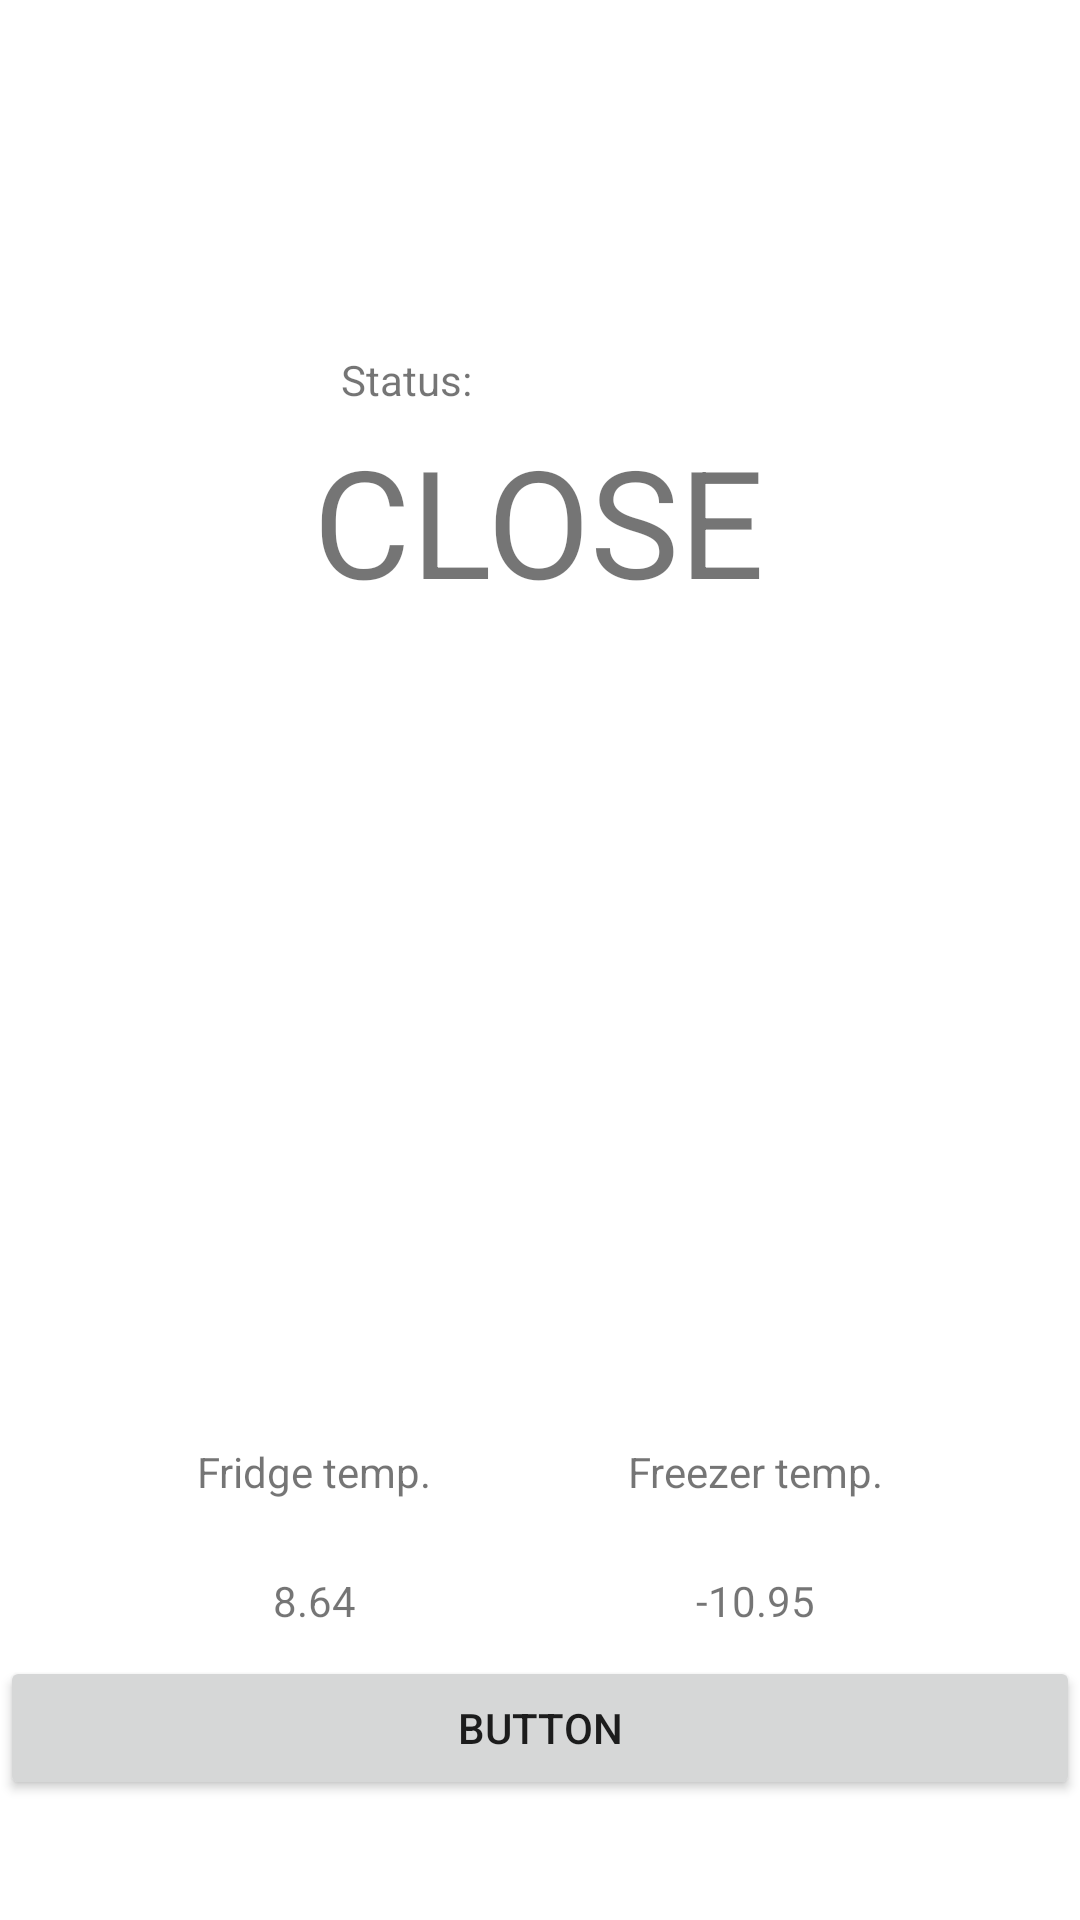

Write the Android layout XML for this screen, with the resource values it uses.
<!-- AndroidManifest.xml: application theme Theme.RefrigeratorNotification -->
<!-- res/layout/fragment_home.xml -->
<?xml version="1.0" encoding="utf-8"?>
<androidx.constraintlayout.widget.ConstraintLayout xmlns:android="http://schemas.android.com/apk/res/android"
    xmlns:app="http://schemas.android.com/apk/res-auto"
    xmlns:tools="http://schemas.android.com/tools"
    android:id="@+id/container"
    android:layout_width="match_parent"
    android:layout_height="match_parent"
    tools:context=".ui.home.HomeFragment">


    <TextView
        android:id="@+id/home_status_title"
        android:layout_width="wrap_content"
        android:layout_height="wrap_content"
        android:layout_marginBottom="4dp"
        android:gravity="left"
        android:text="Status:"
        app:layout_constraintBottom_toTopOf="@+id/homs_status"
        app:layout_constraintEnd_toEndOf="parent"
        app:layout_constraintHorizontal_bias="0.359"
        app:layout_constraintStart_toStartOf="parent" />

    <TextView
        android:id="@+id/homs_status"
        android:layout_width="wrap_content"
        android:layout_height="wrap_content"
        android:layout_marginTop="140dp"
        android:text="CLOSE"
        android:textSize="50sp"
        app:layout_constraintEnd_toEndOf="parent"
        app:layout_constraintHorizontal_bias="0.499"
        app:layout_constraintStart_toStartOf="parent"
        app:layout_constraintTop_toTopOf="parent" />

    <TextView
        android:id="@+id/home_fridge_temp_title"
        android:layout_width="wrap_content"
        android:layout_height="wrap_content"
        android:layout_marginBottom="140dp"
        android:text="Fridge temp."
        app:layout_constraintBottom_toBottomOf="parent"
        app:layout_constraintEnd_toStartOf="@+id/home_freezer_temp_title"
        app:layout_constraintHorizontal_bias="0.5"
        app:layout_constraintStart_toStartOf="parent" />

    <TextView
        android:id="@+id/home_freezer_temp_title"
        android:layout_width="wrap_content"
        android:layout_height="wrap_content"
        android:text="Freezer temp."
        app:layout_constraintBottom_toBottomOf="@+id/home_fridge_temp_title"
        app:layout_constraintEnd_toEndOf="parent"
        app:layout_constraintHorizontal_bias="0.5"
        app:layout_constraintStart_toEndOf="@+id/home_fridge_temp_title"
        app:layout_constraintTop_toTopOf="@+id/home_fridge_temp_title" />

    <Button
        android:id="@+id/home_test"
        android:layout_width="0dp"
        android:layout_height="wrap_content"
        android:layout_marginBottom="40dp"
        android:text="Button"
        app:layout_constraintBottom_toBottomOf="parent"
        app:layout_constraintEnd_toEndOf="parent"
        app:layout_constraintHorizontal_bias="0.498"
        app:layout_constraintStart_toStartOf="parent" />

    <TextView
        android:id="@+id/home_fridge_temp"
        android:layout_width="wrap_content"
        android:layout_height="wrap_content"
        android:layout_marginTop="24dp"
        android:text="8.64"
        app:layout_constraintEnd_toEndOf="@+id/home_fridge_temp_title"
        app:layout_constraintStart_toStartOf="@+id/home_fridge_temp_title"
        app:layout_constraintTop_toBottomOf="@+id/home_fridge_temp_title" />

    <TextView
        android:id="@+id/home_freezer_temp"
        android:layout_width="wrap_content"
        android:layout_height="wrap_content"
        android:layout_marginTop="24dp"
        android:text="-10.95"
        app:layout_constraintEnd_toEndOf="@+id/home_freezer_temp_title"
        app:layout_constraintStart_toStartOf="@+id/home_freezer_temp_title"
        app:layout_constraintTop_toBottomOf="@+id/home_freezer_temp_title" />
</androidx.constraintlayout.widget.ConstraintLayout>
<!-- resources referenced by this layout -->
<resources>
  <style name="Theme.RefrigeratorNotification" parent="Theme.MaterialComponents.DayNight.DarkActionBar">
          
          <item name="colorPrimary">@color/purple_500</item>
          <item name="colorPrimaryVariant">@color/purple_700</item>
          <item name="colorOnPrimary">@color/white</item>
          
          <item name="colorSecondary">@color/teal_200</item>
          <item name="colorSecondaryVariant">@color/teal_700</item>
          <item name="colorOnSecondary">@color/black</item>
          
          <item name="android:statusBarColor" tools:targetApi="l">?attr/colorPrimaryVariant</item>
          
      </style>
  <!-- not gathered from this repository: default colours our renderer supplied (Android Studio template values) -->
  <color name="purple_500">#FF6200EE</color>
  <color name="purple_700">#FF3700B3</color>
  <color name="teal_200">#FF03DAC5</color>
  <color name="teal_700">#FF018786</color>
  <color name="black">#FF000000</color>
  <color name="white">#FFFFFFFF</color>
</resources>
